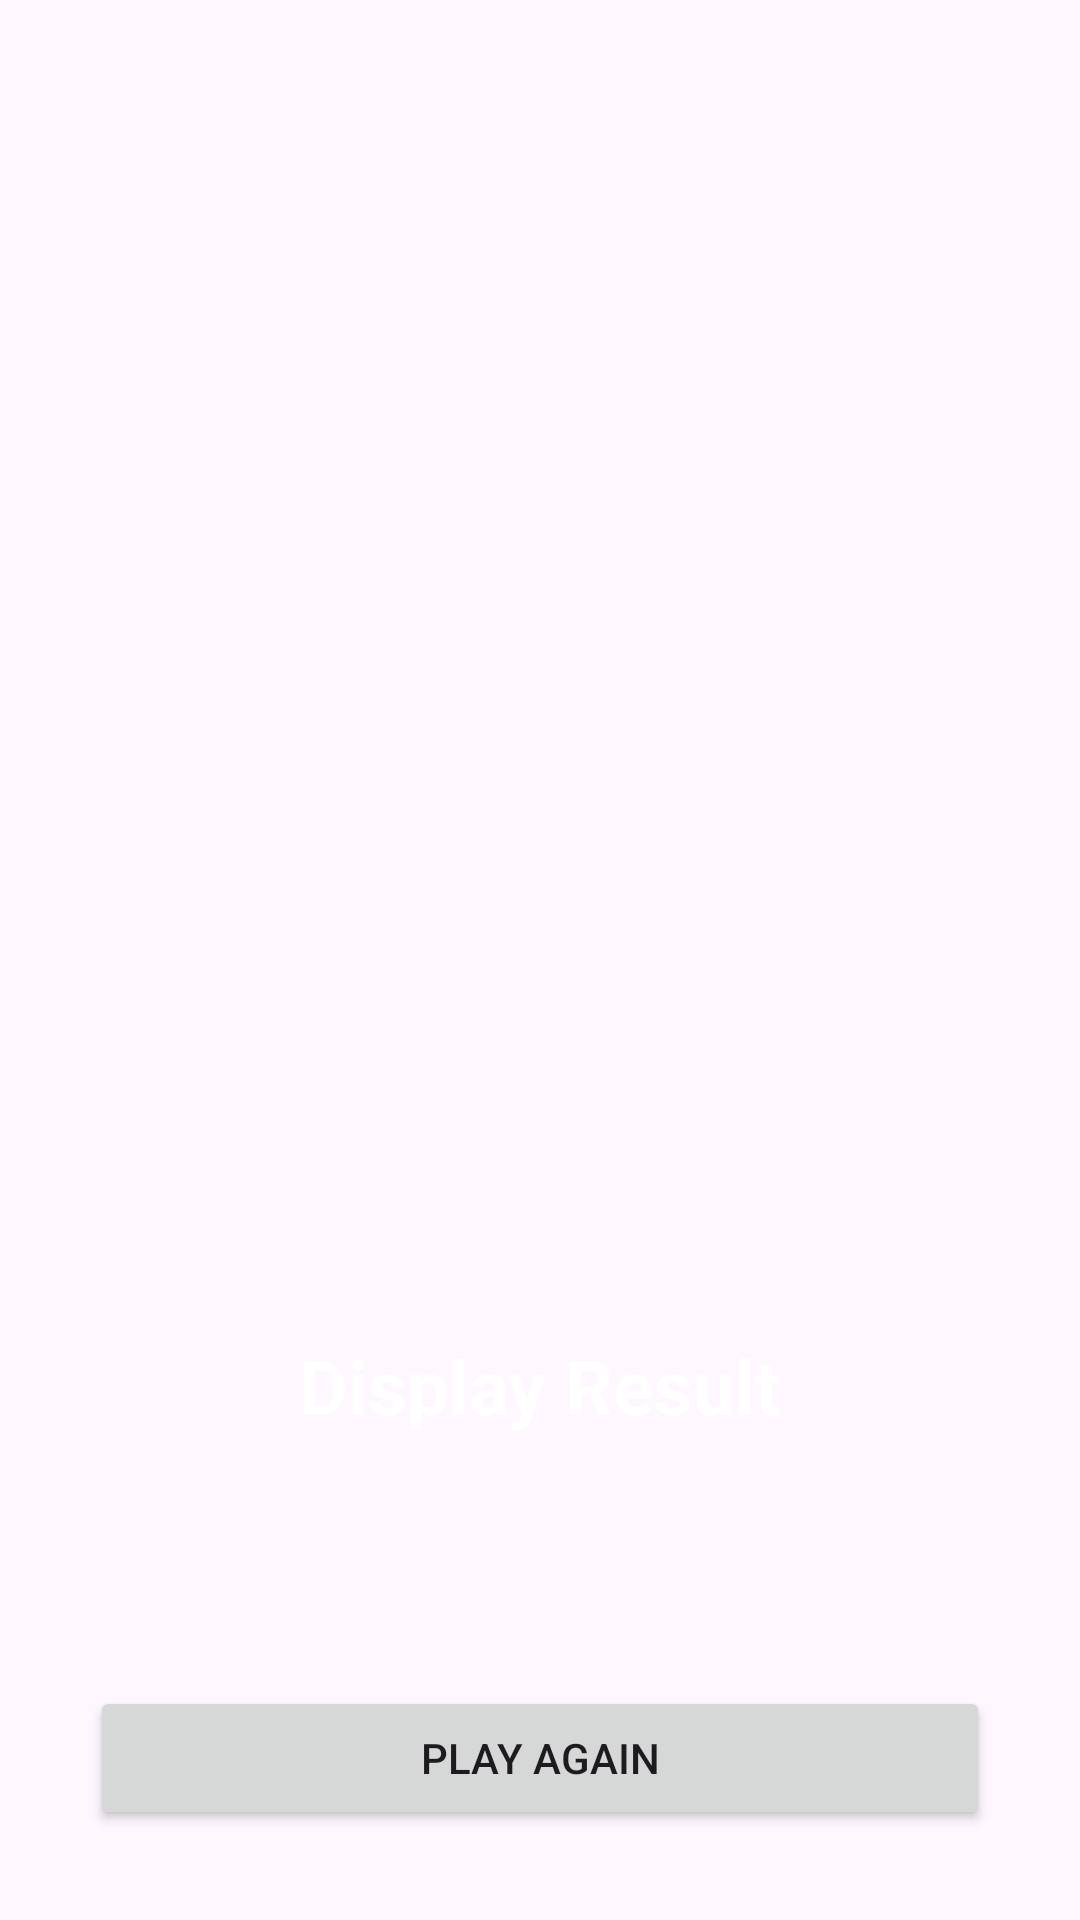

This screen was rendered from an Android layout file. Write that file and the resources it references.
<!-- AndroidManifest.xml: application theme Theme.QuizApp2024 -->
<!-- res/layout/fragment_score.xml -->
<?xml version="1.0" encoding="utf-8"?>
<layout xmlns:tools="http://schemas.android.com/tools"
    xmlns:android="http://schemas.android.com/apk/res/android"
    xmlns:app="http://schemas.android.com/apk/res-auto">


    <RelativeLayout
        android:layout_width="match_parent"
        android:layout_height="match_parent"
        android:orientation="vertical"
        android:background="@drawable/ic_bg"
        tools:ignore="MissingDefaultResource">

        <ImageView
            android:id="@+id/imageView"
            android:layout_width="200dp"
            android:layout_height="200dp"
            android:layout_centerInParent="true"
            android:layout_marginTop="150dp"
            android:src="@drawable/win"
            tools:ignore="ContentDescription" />


        <TextView
            android:id="@+id/displayResult"
            android:layout_width="wrap_content"
            android:layout_height="wrap_content"
            android:layout_below="@id/imageView"
            android:layout_centerInParent="true"
            android:layout_gravity="center_horizontal"
            android:layout_marginStart="25dp"
            android:layout_marginTop="25dp"
            android:layout_marginEnd="25dp"
            android:layout_marginBottom="25dp"
            android:text="@string/display_result"
            android:textColor="@color/white"
            android:textSize="25sp"
            android:textStyle="bold" />

        <Button
            android:id="@+id/playAgain"
            android:layout_width="match_parent"
            android:layout_height="wrap_content"
            android:layout_alignParentBottom="true"
            android:layout_centerInParent="true"
            android:layout_marginStart="30dp"
            android:layout_marginEnd="30dp"
            android:layout_marginBottom="30dp"
            android:text="@string/play_again" />

    </RelativeLayout>

</layout>
<!-- resources referenced by this layout -->
<resources>
  <string name="display_result">Display Result</string>
  <string name="play_again">Play Again</string>
  <style name="Theme.QuizApp2024" parent="Base.Theme.QuizApp2024" />
  <style name="Base.Theme.QuizApp2024" parent="Theme.Material3.DayNight.NoActionBar">
          
          
      </style>
  <!-- not gathered from this repository: default colours our renderer supplied (Android Studio template values) -->
  <color name="white">#FFFFFFFF</color>
</resources>
